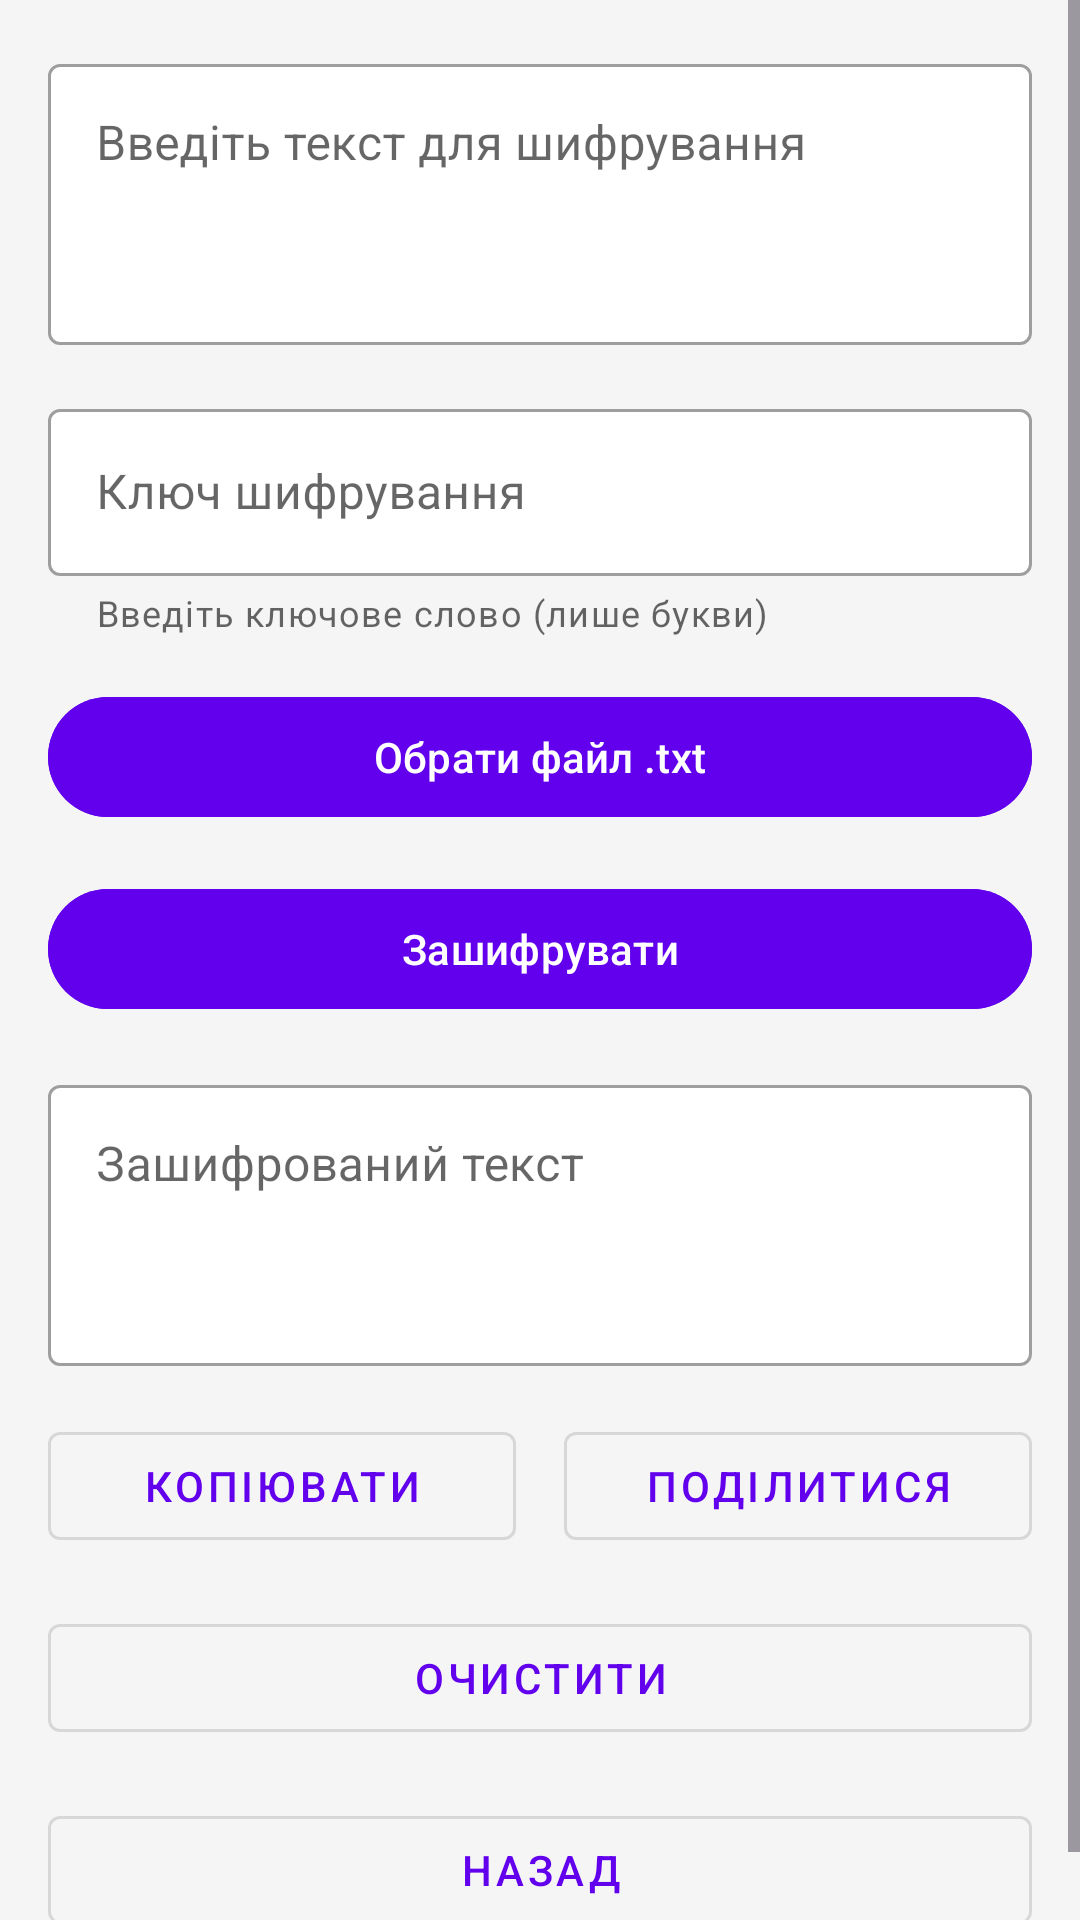

This screen was rendered from an Android layout file. Write that file and the resources it references.
<!-- AndroidManifest.xml: application theme Theme.CypherGuard -->
<!-- res/layout/activity_vigenere_encryption.xml -->
<?xml version="1.0" encoding="utf-8"?>
<ScrollView xmlns:android="http://schemas.android.com/apk/res/android"
    xmlns:app="http://schemas.android.com/apk/res-auto"
    android:layout_width="match_parent"
    android:layout_height="match_parent"
    android:background="@color/background">

    <LinearLayout
        android:layout_width="match_parent"
        android:layout_height="wrap_content"
        android:orientation="vertical"
        android:padding="16dp">

        <com.google.android.material.textfield.TextInputLayout
            android:id="@+id/input_text_layout"
            android:layout_width="match_parent"
            android:layout_height="wrap_content"
            android:hint="@string/encrpt_input_text"
            app:boxBackgroundColor="@color/surface"
            style="@style/Widget.MaterialComponents.TextInputLayout.OutlinedBox">

            <com.google.android.material.textfield.TextInputEditText
                android:id="@+id/input_text"
                android:layout_width="match_parent"
                android:layout_height="wrap_content"
                android:inputType="textMultiLine"
                android:minLines="3"
                android:maxLines="10"
                android:scrollbars="vertical"
                android:gravity="top" />

        </com.google.android.material.textfield.TextInputLayout>

        <com.google.android.material.textfield.TextInputLayout
            android:id="@+id/key_layout"
            android:layout_width="match_parent"
            android:layout_height="wrap_content"
            android:hint="@string/encrpt_key"
            android:layout_marginTop="16dp"
            app:boxBackgroundColor="@color/surface"
            app:helperText="@string/key_helper_text"
            style="@style/Widget.MaterialComponents.TextInputLayout.OutlinedBox">

            <com.google.android.material.textfield.TextInputEditText
                android:id="@+id/key"
                android:layout_width="match_parent"
                android:layout_height="wrap_content"
                android:inputType="text" />

        </com.google.android.material.textfield.TextInputLayout>

        <com.google.android.material.button.MaterialButton
            android:id="@+id/select_file_button"
            android:layout_width="match_parent"
            android:layout_height="wrap_content"
            android:text="@string/select_file"
            android:layout_marginTop="16dp"
            android:backgroundTint="@color/primary"
            android:textColor="@color/onPrimary" />

        <com.google.android.material.button.MaterialButton
            android:id="@+id/encrypt_button"
            android:layout_width="match_parent"
            android:layout_height="wrap_content"
            android:text="@string/encrpt"
            android:layout_marginTop="16dp"
            android:backgroundTint="@color/primary"
            android:textColor="@color/onPrimary" />

        <com.google.android.material.textfield.TextInputLayout
            android:id="@+id/output_text_layout"
            android:layout_width="match_parent"
            android:layout_height="wrap_content"
            android:hint="@string/encrpt_output_text"
            android:layout_marginTop="16dp"
            app:boxBackgroundColor="@color/surface"
            style="@style/Widget.MaterialComponents.TextInputLayout.OutlinedBox">

            <com.google.android.material.textfield.TextInputEditText
                android:id="@+id/output_text"
                android:layout_width="match_parent"
                android:layout_height="wrap_content"
                android:inputType="textMultiLine"
                android:minLines="3"
                android:maxLines="10"
                android:scrollbars="vertical"
                android:gravity="top"
                android:focusable="false" />

        </com.google.android.material.textfield.TextInputLayout>

        <LinearLayout
            android:layout_width="match_parent"
            android:layout_height="wrap_content"
            android:orientation="horizontal"
            android:layout_marginTop="16dp">

            <com.google.android.material.button.MaterialButton
                android:id="@+id/copy_button"
                android:layout_width="0dp"
                android:layout_height="wrap_content"
                android:layout_weight="1"
                android:text="@string/copy"
                android:layout_marginEnd="8dp"
                style="@style/Widget.MaterialComponents.Button.OutlinedButton" />

            <com.google.android.material.button.MaterialButton
                android:id="@+id/share_button"
                android:layout_width="0dp"
                android:layout_height="wrap_content"
                android:layout_weight="1"
                android:text="@string/share"
                android:layout_marginStart="8dp"
                style="@style/Widget.MaterialComponents.Button.OutlinedButton" />

        </LinearLayout>

        <com.google.android.material.button.MaterialButton
            android:id="@+id/clear_button"
            android:layout_width="match_parent"
            android:layout_height="wrap_content"
            android:text="@string/clear"
            android:layout_marginTop="16dp"
            style="@style/Widget.MaterialComponents.Button.OutlinedButton" />

        <com.google.android.material.button.MaterialButton
            android:id="@+id/back_button"
            android:layout_width="match_parent"
            android:layout_height="wrap_content"
            android:text="@string/back"
            android:layout_marginTop="16dp"
            style="@style/Widget.MaterialComponents.Button.OutlinedButton" />

    </LinearLayout>

</ScrollView>
<!-- resources referenced by this layout -->
<resources>
  <color name="background">#F5F5F5</color>
  <color name="onPrimary">#FFFFFF</color>
  <color name="primary">#6200EE</color>
  <color name="surface">#FFFFFF</color>
  <string name="back">Назад</string>
  <string name="clear">Очистити</string>
  <string name="copy">Копіювати</string>
  <string name="encrpt">Зашифрувати</string>
  <string name="encrpt_input_text">Введіть текст для шифрування</string>
  <string name="encrpt_key">Ключ шифрування</string>
  <string name="encrpt_output_text">Зашифрований текст</string>
  <string name="key_helper_text">Введіть ключове слово (лише букви)</string>
  <string name="select_file">Обрати файл .txt</string>
  <string name="share">Поділитися</string>
  <style name="Theme.CypherGuard" parent="Base.Theme.CypherGuard">
          
          <item name="colorPrimary">@color/primary</item>
          <item name="colorPrimaryVariant">@color/primaryVariant</item>
          <item name="colorOnPrimary">@color/onPrimary</item>
          
          <item name="colorSecondary">@color/secondary</item>
          <item name="colorSecondaryVariant">@color/secondaryVariant</item>
          <item name="colorOnSecondary">@color/onSecondary</item>
          
          <item name="android:colorBackground">@color/background</item>
          
          <item name="colorSurface">@color/surface</item>
          <item name="colorOnSurface">@color/onSurface</item>
          
          <item name="colorError">@color/error</item>
          <item name="colorOnError">@color/onError</item>
          
          <item name="android:statusBarColor" tools:targetApi="l">?attr/colorPrimaryVariant</item>
          
      </style>
  <style name="Base.Theme.CypherGuard" parent="Theme.Material3.DayNight.NoActionBar">
          
          
      </style>
  <color name="primaryVariant">#3700B3</color>
  <color name="secondary">#03DAC6</color>
  <color name="secondaryVariant">#018786</color>
  <color name="onSecondary">#000000</color>
  <color name="onSurface">#000000</color>
  <color name="error">#B00020</color>
  <color name="onError">#FFFFFF</color>
</resources>
